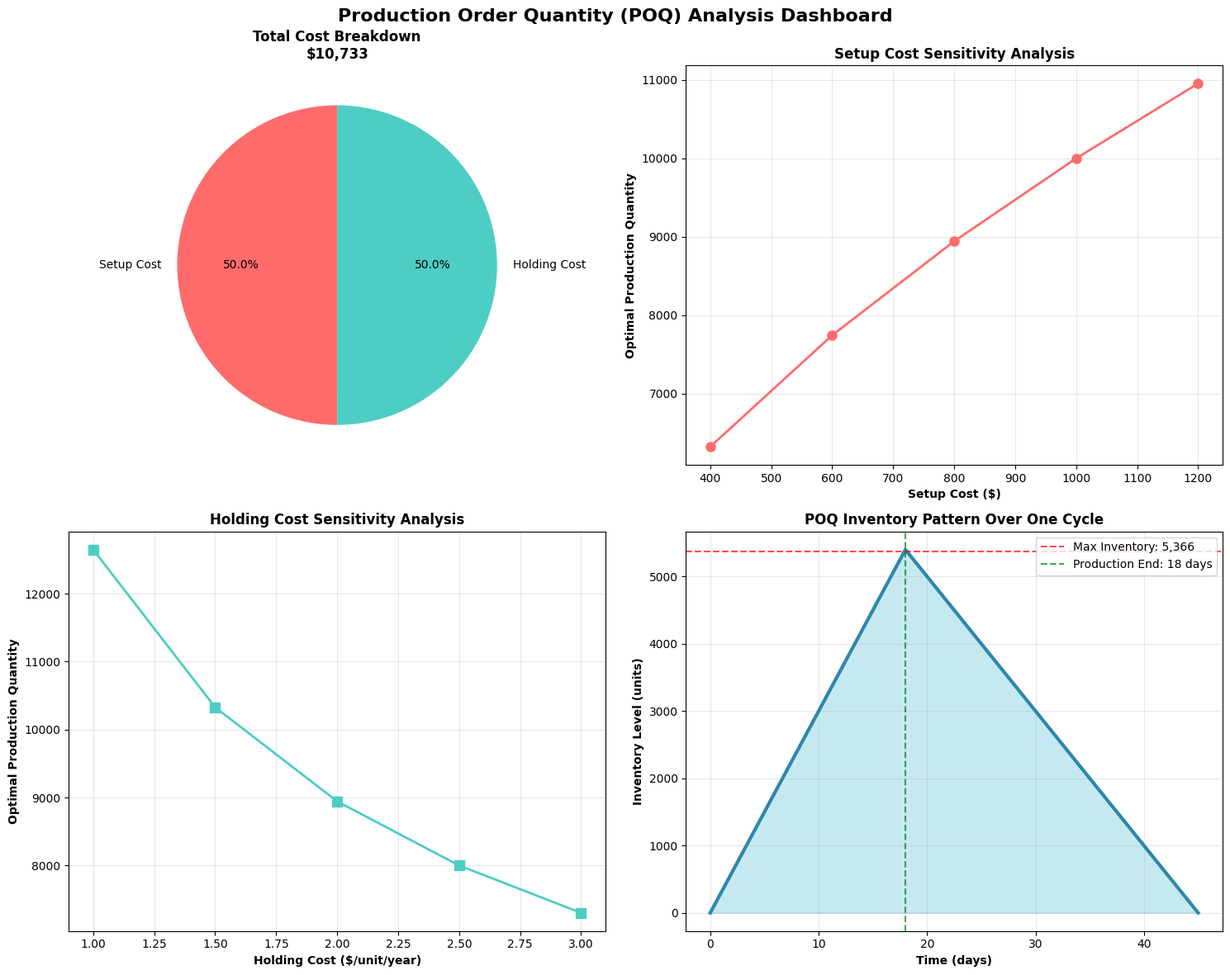

Python code for this plot:
# Import required libraries for mathematical calculations and visualization
import numpy as np
import matplotlib.pyplot as plt
import seaborn as sns
from dataclasses import dataclass
from typing import Tuple, Dict, List
import warnings
warnings.filterwarnings('ignore')

# Set plotting style for professional visualizations
plt.style.use('default')
sns.set_palette("husl")

@dataclass
class POQParameters:
    """Data class to store POQ problem parameters"""
    D: float  # Annual demand (units/year)
    S: float  # Setup cost per production run ($/setup)
    H: float  # Annual holding cost per unit ($/unit/year)
    p: float  # Daily production rate (units/day)
    d: float  # Daily demand rate (units/day)
    working_days: int = 300  # Working days per year
    
    def __post_init__(self):
        """Validate parameters after initialization"""
        if self.p <= self.d:
            raise ValueError("Production rate must exceed demand rate (p > d)")
        if self.D <= 0 or self.S <= 0 or self.H <= 0:
            raise ValueError("Demand, setup cost, and holding cost must be positive")

# Define the concrete example from the source
params = POQParameters(
    D=60000,    # Annual demand: 60,000 tablets
    S=800,      # Setup cost: $800 per run
    H=2,        # Holding cost: $2 per tablet per year
    p=500,      # Production rate: 500 tablets/day
    d=200,      # Daily demand: 200 tablets/day
    working_days=300
)

print(f"POQ Problem Parameters:")
print(f"Annual Demand (D): {params.D:,} units")
print(f"Setup Cost (S): ${params.S:,} per run")
print(f"Holding Cost (H): ${params.H} per unit per year")
print(f"Production Rate (p): {params.p} units/day")
print(f"Daily Demand (d): {params.d} units/day")
print(f"Working Days: {params.working_days} days/year")

def calculate_optimal_poq(params: POQParameters) -> Tuple[float, float, Dict]:
    """
    Calculate the optimal Production Order Quantity using analytical solution
    
    Arguments:
    params: POQParameters object containing all problem parameters
    
    Returns:
    optimal_q: Optimal production quantity (continuous)
    optimal_q_int: Optimal integer production quantity
    results: Dictionary containing detailed analysis results
    """
    
    # Calculate the optimal production quantity using the analytical formula
    # Q* = sqrt(2DS / (H * (1 - d/p)))
    demand_rate_ratio = params.d / params.p
    denominator = params.H * (1 - demand_rate_ratio)
    
    optimal_q = np.sqrt(2 * params.D * params.S / denominator)
    
    # Since we need integer solutions, evaluate floor and ceil
    q_floor = int(np.floor(optimal_q))
    q_ceil = int(np.ceil(optimal_q))
    
    # Calculate total cost for both integer options
    def total_cost(q):
        setup_cost = (params.D * params.S) / q
        holding_cost = (params.H * q / 2) * (1 - demand_rate_ratio)
        return setup_cost + holding_cost
    
    cost_floor = total_cost(q_floor)
    cost_ceil = total_cost(q_ceil)
    
    # Choose the better integer solution
    if cost_floor <= cost_ceil:
        optimal_q_int = q_floor
        optimal_cost = cost_floor
    else:
        optimal_q_int = q_ceil
        optimal_cost = cost_ceil
    
    # Calculate additional metrics for the optimal solution
    max_inventory = optimal_q_int * (1 - demand_rate_ratio)
    production_run_length = optimal_q_int / params.p
    consumption_cycle_length = optimal_q_int / params.d
    num_production_runs = params.D / optimal_q_int
    
    # Calculate cost breakdown
    setup_cost_component = (params.D * params.S) / optimal_q_int
    holding_cost_component = (params.H * optimal_q_int / 2) * (1 - demand_rate_ratio)
    
    results = {
        'optimal_q_continuous': optimal_q,
        'optimal_q_integer': optimal_q_int,
        'total_cost': optimal_cost,
        'setup_cost': setup_cost_component,
        'holding_cost': holding_cost_component,
        'max_inventory': max_inventory,
        'production_run_length_days': production_run_length,
        'consumption_cycle_length_days': consumption_cycle_length,
        'num_production_runs_per_year': num_production_runs,
        'demand_rate_ratio': demand_rate_ratio,
        'alternative_q': q_ceil if optimal_q_int == q_floor else q_floor,
        'alternative_cost': cost_ceil if optimal_q_int == q_floor else cost_floor
    }
    
    return optimal_q, optimal_q_int, results

# Calculate the optimal POQ for our example
optimal_q_cont, optimal_q_int, results = calculate_optimal_poq(params)

print(f"\n=== OPTIMAL PRODUCTION ORDER QUANTITY RESULTS ===")
print(f"Continuous Optimal Q*: {optimal_q_cont:,.2f} units")
print(f"Integer Optimal Q*: {optimal_q_int:,} units")
print(f"\nTotal Annual Cost: ${results['total_cost']:,.2f}")
print(f"  - Setup Cost: ${results['setup_cost']:,.2f}")
print(f"  - Holding Cost: ${results['holding_cost']:,.2f}")
print(f"\nMaximum Inventory Level: {results['max_inventory']:,.0f} units")
print(f"Production Run Length: {results['production_run_length_days']:.1f} days")
print(f"Consumption Cycle Length: {results['consumption_cycle_length_days']:.1f} days")
print(f"Number of Production Runs: {results['num_production_runs_per_year']:.1f} per year")

# Create comprehensive visualization of POQ results
def create_poq_visualizations(params: POQParameters, results: Dict):
    """
    Create professional visualizations for POQ analysis
    
    Arguments:
    params: POQParameters object
    results: Results dictionary from calculate_optimal_poq
    """
    
    fig, ((ax1, ax2), (ax3, ax4)) = plt.subplots(2, 2, figsize=(15, 12))
    fig.suptitle('Production Order Quantity (POQ) Analysis Dashboard', fontsize=16, fontweight='bold')
    
    # 1. Cost Components Breakdown
    costs = [results['setup_cost'], results['holding_cost']]
    labels = ['Setup Cost', 'Holding Cost']
    colors = ['#FF6B6B', '#4ECDC4']
    
    ax1.pie(costs, labels=labels, colors=colors, autopct='%1.1f%%', startangle=90)
    ax1.set_title(f'Total Cost Breakdown\n${results["total_cost"]:,.0f}', fontweight='bold')
    
    # 2. Setup Cost Sensitivity
    setup_costs = [400, 600, 800, 1000, 1200]
    optimal_q_values = []
    
    for sc in setup_costs:
        test_params = POQParameters(params.D, sc, params.H, params.p, params.d, params.working_days)
        _, q_opt, _ = calculate_optimal_poq(test_params)
        optimal_q_values.append(q_opt)
    
    ax2.plot(setup_costs, optimal_q_values, 'o-', linewidth=2, markersize=8, color='#FF6B6B')
    ax2.set_xlabel('Setup Cost ($)', fontweight='bold')
    ax2.set_ylabel('Optimal Production Quantity', fontweight='bold')
    ax2.set_title('Setup Cost Sensitivity Analysis', fontweight='bold')
    ax2.grid(True, alpha=0.3)
    ax2.ticklabel_format(style='plain', axis='y')
    
    # 3. Holding Cost Sensitivity
    holding_costs = [1, 1.5, 2, 2.5, 3]
    optimal_q_values_h = []
    
    for hc in holding_costs:
        test_params = POQParameters(params.D, params.S, hc, params.p, params.d, params.working_days)
        _, q_opt, _ = calculate_optimal_poq(test_params)
        optimal_q_values_h.append(q_opt)
    
    ax3.plot(holding_costs, optimal_q_values_h, 's-', linewidth=2, markersize=8, color='#4ECDC4')
    ax3.set_xlabel('Holding Cost ($/unit/year)', fontweight='bold')
    ax3.set_ylabel('Optimal Production Quantity', fontweight='bold')
    ax3.set_title('Holding Cost Sensitivity Analysis', fontweight='bold')
    ax3.grid(True, alpha=0.3)
    ax3.ticklabel_format(style='plain', axis='y')
    
    # 4. Inventory Pattern Over Time
    # Simulate one complete production cycle
    days_production = int(np.ceil(results['production_run_length_days']))
    days_consumption = int(np.ceil(results['consumption_cycle_length_days']))
    total_days = days_consumption
    
    time_days = np.arange(0, total_days + 1)
    inventory_levels = []
    
    for day in time_days:
        if day <= days_production:
            # Production phase: inventory builds up at rate (p - d)
            inventory = day * (params.p - params.d)
        else:
            # Consumption phase: inventory depletes at rate d
            max_inventory = days_production * (params.p - params.d)
            inventory = max_inventory - (day - days_production) * params.d
        inventory_levels.append(max(0, inventory))
    
    ax4.fill_between(time_days, inventory_levels, alpha=0.3, color='#45B7D1')
    ax4.plot(time_days, inventory_levels, linewidth=3, color='#2E86AB')
    ax4.axhline(y=results['max_inventory'], color='red', linestyle='--', alpha=0.7, label=f'Max Inventory: {results["max_inventory"]:,.0f}')
    ax4.axvline(x=days_production, color='green', linestyle='--', alpha=0.7, label=f'Production End: {days_production} days')
    ax4.set_xlabel('Time (days)', fontweight='bold')
    ax4.set_ylabel('Inventory Level (units)', fontweight='bold')
    ax4.set_title('POQ Inventory Pattern Over One Cycle', fontweight='bold')
    ax4.legend()
    ax4.grid(True, alpha=0.3)
    ax4.ticklabel_format(style='plain', axis='y')
    
    plt.tight_layout()
    plt.show()
    
    return fig

# Create visualizations
fig = create_poq_visualizations(params, results)
print("\nPOQ Analysis Dashboard created successfully!")

# Additional validation: Compare with alternative integer solution
print(f"\n=== INTEGER SOLUTION VALIDATION ===")
print(f"Optimal Integer Solution: Q = {results['optimal_q_integer']:,} units")
print(f"Alternative Integer Solution: Q = {results['alternative_q']:,} units")
print(f"\nCost Comparison:")
print(f"Optimal Solution Cost: ${results['total_cost']:,.2f}")
print(f"Alternative Solution Cost: ${results['alternative_cost']:,.2f}")
print(f"Cost Difference: ${abs(results['total_cost'] - results['alternative_cost']):,.2f}")
print(f"Percentage Difference: {abs(results['total_cost'] - results['alternative_cost']) / results['total_cost'] * 100:.3f}%")

# Verify the mathematical relationships
print(f"\n=== MATHEMATICAL RELATIONSHIP VERIFICATION ===")
print(f"Production Rate (p): {params.p} units/day")
print(f"Demand Rate (d): {params.d} units/day")
print(f"Demand Rate Ratio (d/p): {results['demand_rate_ratio']:.3f}")
print(f"\nProduction Run Length: Q/p = {results['optimal_q_integer']:,} / {params.p} = {results['production_run_length_days']:.2f} days")
print(f"Consumption Cycle Length: Q/d = {results['optimal_q_integer']:,} / {params.d} = {results['consumption_cycle_length_days']:.2f} days")
print(f"Maximum Inventory: Q × (1 - d/p) = {results['optimal_q_integer']:,} × (1 - {results['demand_rate_ratio']:.3f}) = {results['max_inventory']:,.0f} units")

# Annual validation
annual_production_check = results['optimal_q_integer'] * results['num_production_runs_per_year']
print(f"\nAnnual Production Check:")
print(f"Optimal Q × Number of Runs = {results['optimal_q_integer']:,} × {results['num_production_runs_per_year']:.2f} = {annual_production_check:,.0f} units")
print(f"Annual Demand: {params.D:,} units")
print(f"Match Accuracy: {abs(annual_production_check - params.D) / params.D * 100:.2f}%")

# What-if analysis: Different demand scenarios
def what_if_analysis(params: POQParameters) -> Dict:
    """
    Perform what-if analysis for different demand scenarios
    
    Arguments:
    params: Base POQParameters object
    
    Returns:
    Dictionary containing what-if analysis results
    """
    
    scenarios = [
        {'name': 'Low Demand', 'demand_multiplier': 0.7},
        {'name': 'Base Case', 'demand_multiplier': 1.0},
        {'name': 'High Demand', 'demand_multiplier': 1.3},
        {'name': 'Very High Demand', 'demand_multiplier': 1.5}
    ]
    
    scenario_results = []
    
    for scenario in scenarios:
        new_demand = params.D * scenario['demand_multiplier']
        new_daily_demand = params.d * scenario['demand_multiplier']
        
        # Ensure production rate still exceeds demand rate
        if new_daily_demand >= params.p:
            continue  # Skip invalid scenarios
        
        test_params = POQParameters(
            new_demand, params.S, params.H, params.p, new_daily_demand, params.working_days
        )
        
        _, q_opt, res = calculate_optimal_poq(test_params)
        
        scenario_results.append({
            'scenario': scenario['name'],
            'demand_multiplier': scenario['demand_multiplier'],
            'annual_demand': new_demand,
            'daily_demand': new_daily_demand,
            'optimal_q': q_opt,
            'total_cost': res['total_cost'],
            'num_runs': res['num_production_runs_per_year'],
            'max_inventory': res['max_inventory']
        })
    
    return scenario_results

# Perform what-if analysis
what_if_results = what_if_analysis(params)

print(f"\n=== WHAT-IF ANALYSIS: DEMAND SCENARIOS ===")
for result in what_if_results:
    print(f"\n{result['scenario']} (Demand Multiplier: {result['demand_multiplier']:.1f}):")
    print(f"  Annual Demand: {result['annual_demand']:,.0f} units")
    print(f"  Daily Demand: {result['daily_demand']:.0f} units/day")
    print(f"  Optimal Q: {result['optimal_q']:,} units")
    print(f"  Total Cost: ${result['total_cost']:,.0f}")
    print(f"  Production Runs: {result['num_runs']:.1f} per year")
    print(f"  Max Inventory: {result['max_inventory']:,.0f} units")
